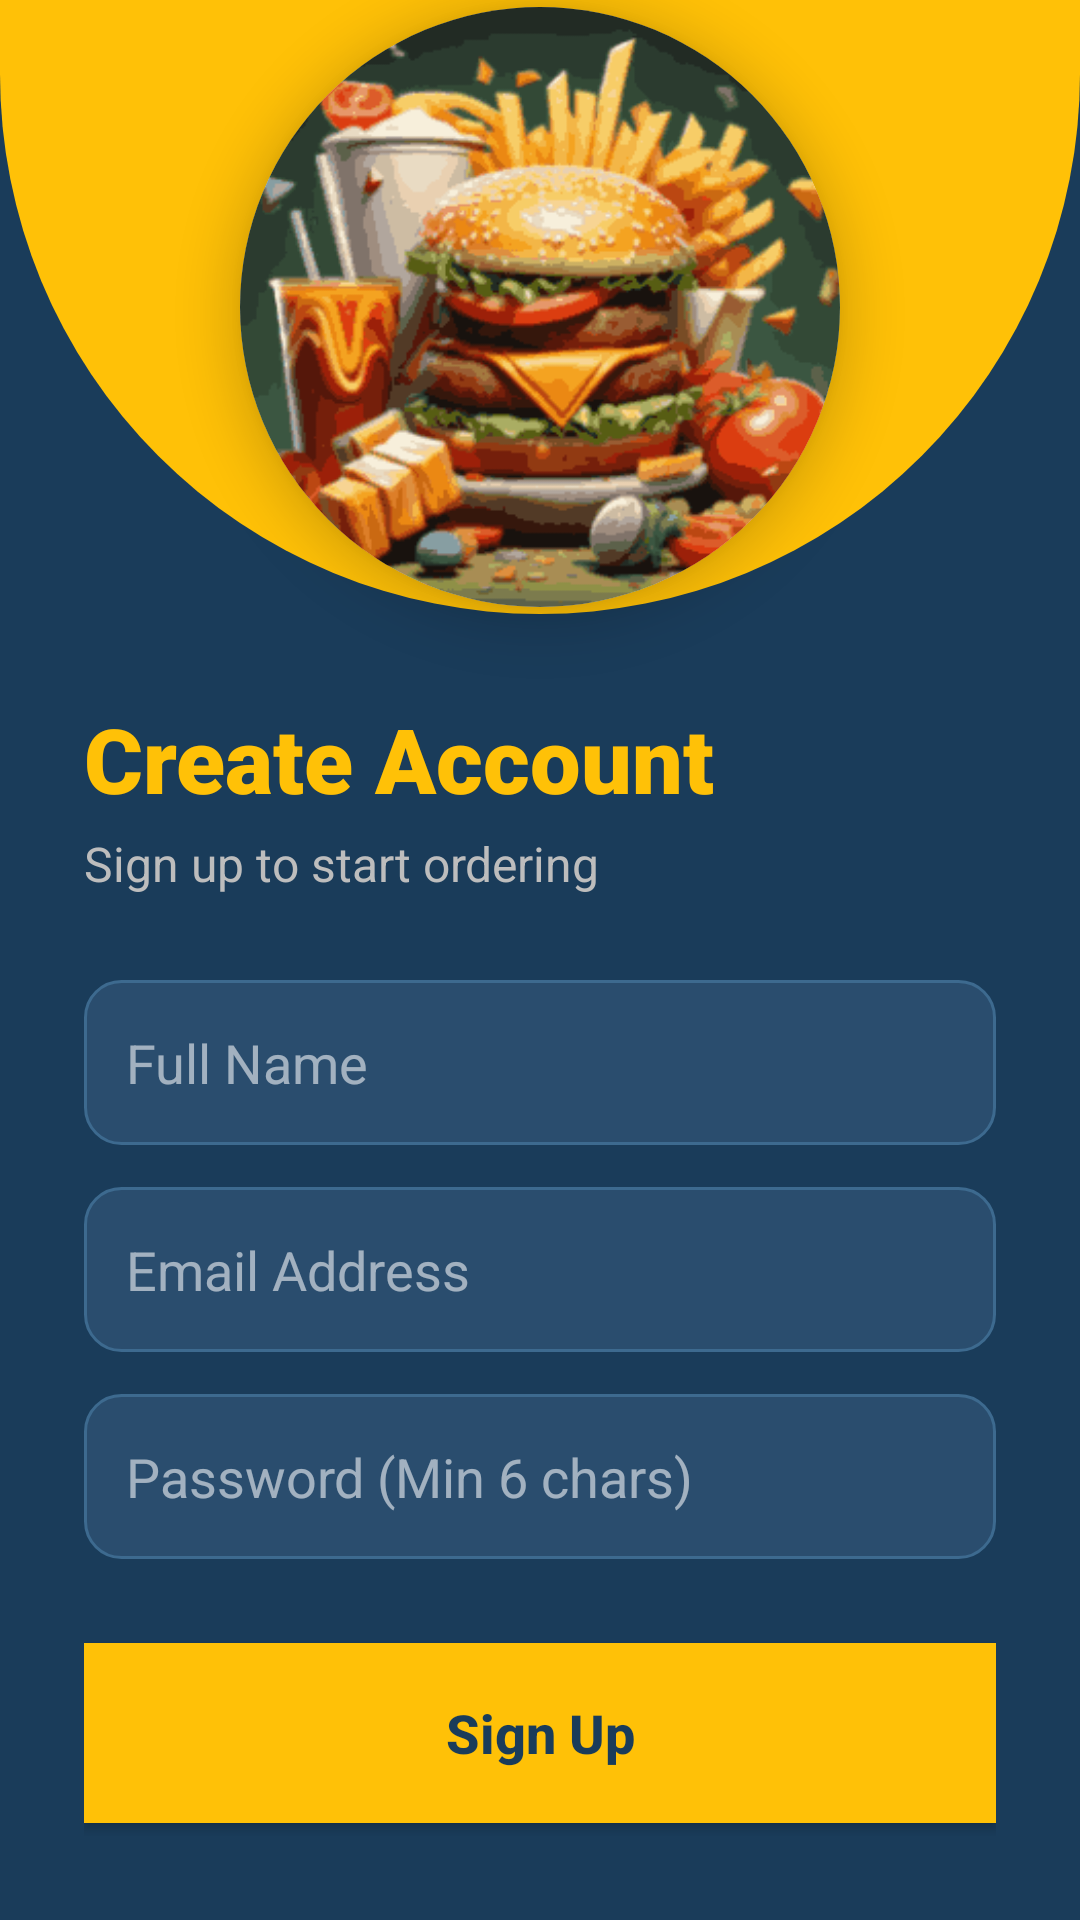

Here is an Android app screen rendered from its layout file. Give the layout XML and the strings, colors and styles it references.
<!-- AndroidManifest.xml: application theme Theme.Qkart -->
<!-- res/layout/activity_signup.xml -->
<?xml version="1.0" encoding="utf-8"?>
<androidx.constraintlayout.widget.ConstraintLayout xmlns:android="http://schemas.android.com/apk/res/android"
    xmlns:app="http://schemas.android.com/apk/res-auto"
    android:layout_width="match_parent"
    android:layout_height="match_parent"
    android:background="#1A3C5A">
    <View
        android:id="@+id/topDesign"
        android:layout_width="match_parent"
        android:layout_height="0dp"
        android:background="@drawable/splash_circle_bg"
        app:layout_constraintHeight_percent="0.32"
        app:layout_constraintTop_toTopOf="parent" />

    <androidx.cardview.widget.CardView
        android:layout_width="200dp"
        android:layout_height="200dp"
        app:cardCornerRadius="100dp"
        app:cardElevation="10dp"
        app:cardPreventCornerOverlap="false"
        app:layout_constraintBottom_toBottomOf="@+id/topDesign"
        app:layout_constraintEnd_toEndOf="parent"
        app:layout_constraintStart_toStartOf="parent"
        app:layout_constraintTop_toTopOf="@+id/topDesign"
        app:layout_constraintVertical_bias="0.5">

        <ImageView
            android:id="@+id/logoImage"
            android:layout_width="match_parent"
            android:layout_height="match_parent"
            android:scaleType="centerCrop"
            android:src="@drawable/up_image" /> </androidx.cardview.widget.CardView>



    <LinearLayout
        android:layout_width="match_parent"
        android:layout_height="0dp"
        android:orientation="vertical"
        android:padding="28dp"
        app:layout_constraintBottom_toBottomOf="parent"
        app:layout_constraintTop_toBottomOf="@+id/topDesign">

        <TextView
            android:layout_width="wrap_content"
            android:layout_height="wrap_content"
            android:text="Create Account"
            android:textSize="30sp"
            android:textStyle="bold"
            android:fontFamily="sans-serif-black"
            android:textColor="#FFC107"
            android:layout_marginBottom="4dp"/>

        <TextView
            android:layout_width="wrap_content"
            android:layout_height="wrap_content"
            android:text="Sign up to start ordering"
            android:textSize="16sp"
            android:textColor="#BDBDBD"
            android:layout_marginBottom="28dp"/>

        <EditText
            android:id="@+id/etName"
            android:layout_width="match_parent"
            android:layout_height="55dp"
            android:hint="Full Name"
            android:textColor="@android:color/white"
            android:textColorHint="#90FFFFFF"
            android:background="@drawable/edit_text_bg"
            android:padding="14dp"
            android:layout_marginBottom="14dp"/>

        <EditText
            android:id="@+id/etEmail"
            android:layout_width="match_parent"
            android:layout_height="55dp"
            android:hint="Email Address"
            android:inputType="textEmailAddress"
            android:textColor="@android:color/white"
            android:textColorHint="#90FFFFFF"
            android:background="@drawable/edit_text_bg"
            android:padding="14dp"
            android:layout_marginBottom="14dp"/>

        <EditText
            android:id="@+id/etPassword"
            android:layout_width="match_parent"
            android:layout_height="55dp"
            android:hint="Password (Min 6 chars)"
            android:inputType="textPassword"
            android:textColor="@android:color/white"
            android:textColorHint="#90FFFFFF"
            android:background="@drawable/edit_text_bg"
            android:padding="14dp"
            android:layout_marginBottom="28dp"/>

        <androidx.appcompat.widget.AppCompatButton
            android:id="@+id/btnSignup"
            android:layout_width="match_parent"
            android:layout_height="60dp"
            android:text="Sign Up"
            android:textSize="18sp"
            android:textStyle="bold"
            android:textAllCaps="false"
            android:background="#FFC107"
            android:textColor="#1A3C5A" />

        <LinearLayout
            android:layout_width="wrap_content"
            android:layout_height="wrap_content"
            android:orientation="horizontal"
            android:layout_gravity="center"
            android:layout_marginTop="20dp">

            <TextView
                android:layout_width="wrap_content"
                android:layout_height="wrap_content"
                android:text="Already have an account? "
                android:textColor="#BDBDBD"/>

            <TextView
                android:id="@+id/tvLoginRedirect"
                android:layout_width="wrap_content"
                android:layout_height="wrap_content"
                android:text="Login"
                android:textStyle="bold"
                android:textColor="#FFC107"
                android:padding="4dp"/>
        </LinearLayout>
    </LinearLayout>

</androidx.constraintlayout.widget.ConstraintLayout>
<!-- resources referenced by this layout -->
<resources>
  <!-- drawable edit_text_bg (drawable) -->
  <?xml version="1.0" encoding="utf-8"?>
  <shape xmlns:android="http://schemas.android.com/apk/res/android">
  <solid android:color="#2A4D6E" /> <corners android:radius="12dp" />
  <stroke android:width="1dp" android:color="#3D6A8F" />
  </shape>
  <!-- drawable splash_circle_bg (drawable) -->
  <?xml version="1.0" encoding="utf-8"?>
  <shape xmlns:android="http://schemas.android.com/apk/res/android">
  <solid android:color="#FFC107" />
      <corners
          android:bottomLeftRadius="500dp"
      android:bottomRightRadius="500dp" />
  </shape>
  <!-- drawable up_image: png bitmap (drawable, 19414 bytes) -->
  <style name="Theme.Qkart" parent="Base.Theme.Qkart" />
  <style name="Base.Theme.Qkart" parent="Theme.Material3.DayNight.NoActionBar">
      </style>
</resources>
